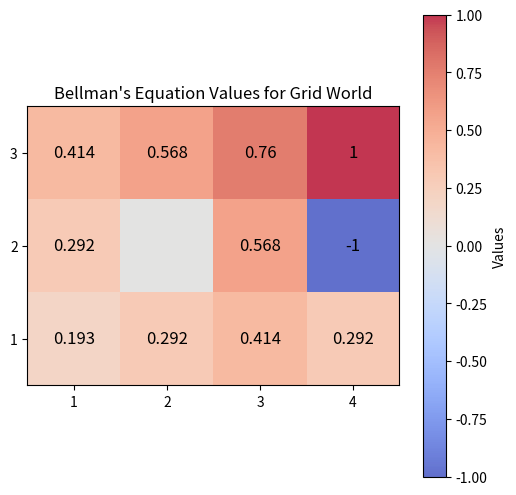

Write Python code to recreate this figure.
import numpy as np
import matplotlib.pyplot as plt


# Location equals that of Figure 1: Grid World
policy = [['L', 'D', 'R',  1],
          ['U', ' ', 'L', -1], 
          ['R', 'U', 'L', 'L']]


# Init Values for each non terminal state to 0 (random enough)
values = [[0,   0,  0,  1],
          [0, ' ',  0, -1], 
          [0,   0,  0,  0]]


# Init row and col sizes
row_size = len(policy)
col_size = len(policy[0])

# Init gamma
gamma = 0.8

# Number of iterations
iterations = 10000

for _ in range(iterations):
    for col in range(col_size):
        for row in range(row_size-1, -1, -1):
            if row == 1 and col == 1: continue #  On Rock
            if row == 0 and col == 3: continue #  On +1 terminal state
            if row == 1 and col == 3: continue #  On -1 terminal state

            neighboring_states = []
            if row < row_size-1 and values[row+1][col] != ' ': neighboring_states.append(values[row+1][col]) # Add potential above neighbors
            if row > 0 and values[row-1][col] != ' ': neighboring_states.append(values[row-1][col]) # Add potential below neighbors
            if col < col_size-1 and values[row][col+1] != ' ': neighboring_states.append(values[row][col+1]) # Add potential above neighbors
            if col > 0 and values[row][col-1] != ' ': neighboring_states.append(values[row][col-1]) # Add potential below neighbors

            values[row][col] = -0.04 + gamma * np.max(neighboring_states) # Bellman's Equation

print('(1, 1)', round(values[2][0], 3))
print('(1, 2)', round(values[1][0], 3))
print('(1, 3)', round(values[0][0], 3))

print('(2, 1)', round(values[2][1], 3))
print('(2, 3)', round(values[0][1], 3))

print('(3, 1)', round(values[2][2], 3))
print('(3, 2)', round(values[1][2], 3))
print('(3, 3)', round(values[0][2], 3))

print('(4, 1)', round(values[2][3], 3))


# Convert the matrix to a NumPy array, with ' ' replaced by NaN for easier handling
values_array = np.array([[0 if x == ' ' else x for x in row] for row in values], dtype=float)
values_array[[0, -1]] = values_array[[-1, 0]]

# Create the plot
plt.figure(figsize=(6, 6))
plt.imshow(values_array, cmap="coolwarm", interpolation='none', alpha=0.8)
plt.colorbar(label="Values")

# Add the values to each cell
for i in range(values_array.shape[0]):
    for j in range(values_array.shape[1]):
        value = values[row_size-1-i][j]
        # value = values[i][j]
        if not isinstance(value, str):
            value = round(value, 3)            
        plt.text(j, i, str(value), ha='center', va='center', color='black', fontsize=12)

# Customize the plot appearance
plt.xticks(ticks=np.arange(col_size), labels=np.arange(1, col_size + 1))
plt.yticks(ticks=np.arange(row_size), labels=np.arange(1, row_size + 1))
plt.gca().invert_yaxis()
plt.title("Bellman's Equation Values for Grid World")
plt.show()